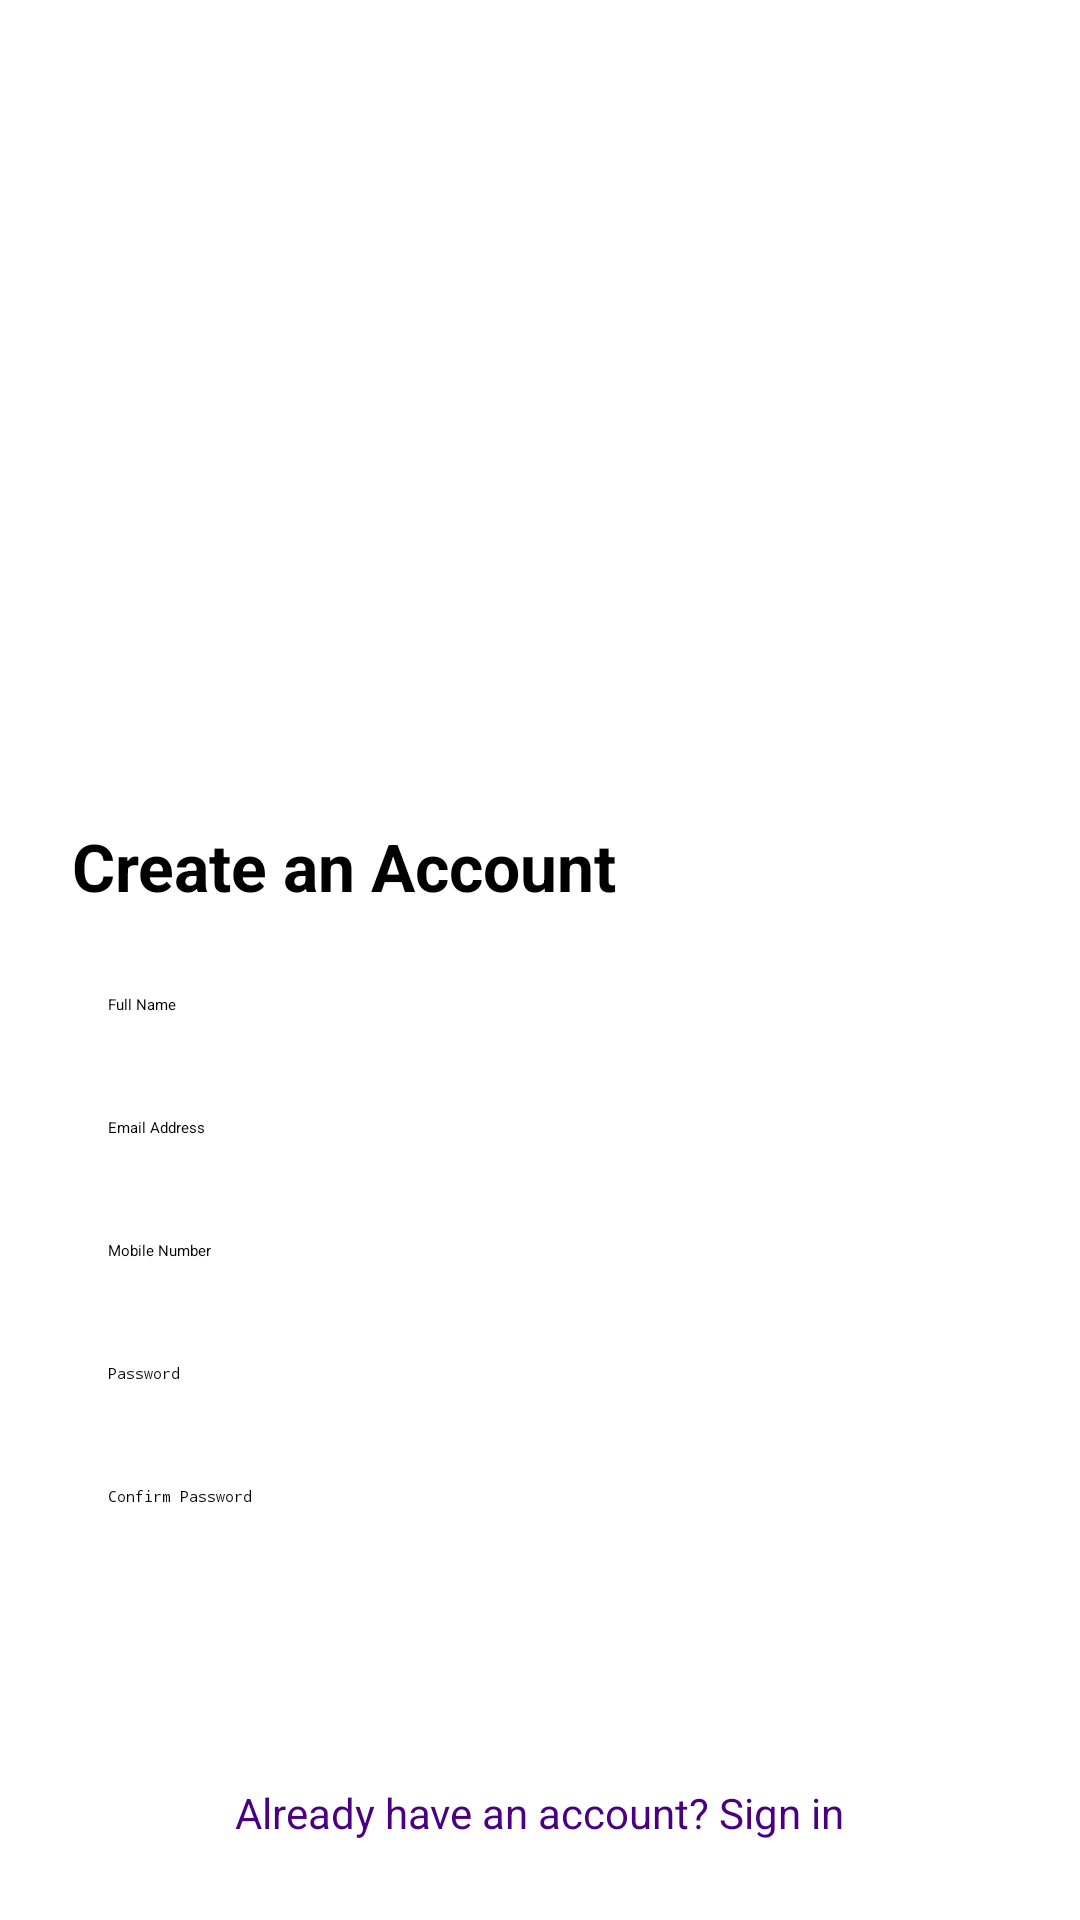

The Android layout XML behind this screen, and the referenced resources:
<!-- AndroidManifest.xml: application theme Theme.MiniProject -->
<!-- res/layout/register.xml -->
<?xml version="1.0" encoding="utf-8"?>
<RelativeLayout
    xmlns:android="http://schemas.android.com/apk/res/android"
    android:layout_width="match_parent"
    android:layout_height="match_parent"
    android:background="@android:color/white">

    
    <ImageView
        android:id="@+id/registerImage"
        android:layout_width="match_parent"
        android:layout_height="250dp"
        android:scaleType="centerCrop"
        android:src="@drawable/hotel_image" /> 

    
    <LinearLayout
        android:id="@+id/registerContainer"
        android:layout_width="match_parent"
        android:layout_height="wrap_content"
        android:layout_below="@id/registerImage"
        android:padding="24dp"
        android:orientation="vertical"
        android:elevation="8dp">

        <TextView
            android:id="@+id/registerTitle"
            android:layout_width="wrap_content"
            android:layout_height="wrap_content"
            android:text="Create an Account"
            android:textSize="22sp"
            android:textStyle="bold"
            android:textColor="@color/black"
            android:layout_marginBottom="16dp" />

        <EditText
            android:id="@+id/etName"
            android:layout_width="match_parent"
            android:layout_height="wrap_content"
            android:hint="Full Name"
            android:inputType="textPersonName"
            android:backgroundTint="@color/lavender"
            android:padding="12dp" />

        <EditText
            android:id="@+id/etEmail"
            android:layout_width="match_parent"
            android:layout_height="wrap_content"
            android:hint="Email Address"
            android:inputType="textEmailAddress"
            android:backgroundTint="@color/lavender"
            android:padding="12dp"
            android:layout_marginTop="10dp" />

        <EditText
            android:id="@+id/etMobile"
            android:layout_width="match_parent"
            android:layout_height="wrap_content"
            android:hint="Mobile Number"
            android:inputType="phone"
            android:backgroundTint="@color/lavender"
            android:padding="12dp"
            android:layout_marginTop="10dp" />

        <EditText
            android:id="@+id/etPassword"
            android:layout_width="match_parent"
            android:layout_height="wrap_content"
            android:hint="Password"
            android:inputType="textPassword"
            android:backgroundTint="@color/lavender"
            android:padding="12dp"
            android:layout_marginTop="10dp" />

        <EditText
            android:id="@+id/etConfirmPassword"
            android:layout_width="match_parent"
            android:layout_height="wrap_content"
            android:hint="Confirm Password"
            android:inputType="textPassword"
            android:backgroundTint="@color/lavender"
            android:padding="12dp"
            android:layout_marginTop="10dp" />

        <Button
            android:id="@+id/btnRegisterFinal"
            android:layout_width="match_parent"
            android:layout_height="wrap_content"
            android:text="Register"
            android:textSize="18sp"
            android:backgroundTint="@color/lavender"
            android:textColor="@android:color/white"
            android:layout_marginTop="16dp"
            android:padding="12dp"
            android:enabled="false"/> 

        <TextView
            android:id="@+id/loginRedirect"
            android:layout_width="wrap_content"
            android:layout_height="wrap_content"
            android:text="Already have an account? Sign in"
            android:textSize="14sp"
            android:textColor="@color/lavender"
            android:layout_gravity="center_horizontal"
            android:layout_marginTop="16dp"
            android:clickable="true"
            android:focusable="true" />

    </LinearLayout>

</RelativeLayout>
<!-- resources referenced by this layout -->
<resources>
  <color name="black">#FF000000</color>
  <color name="lavender">#4B0082</color>
</resources>
